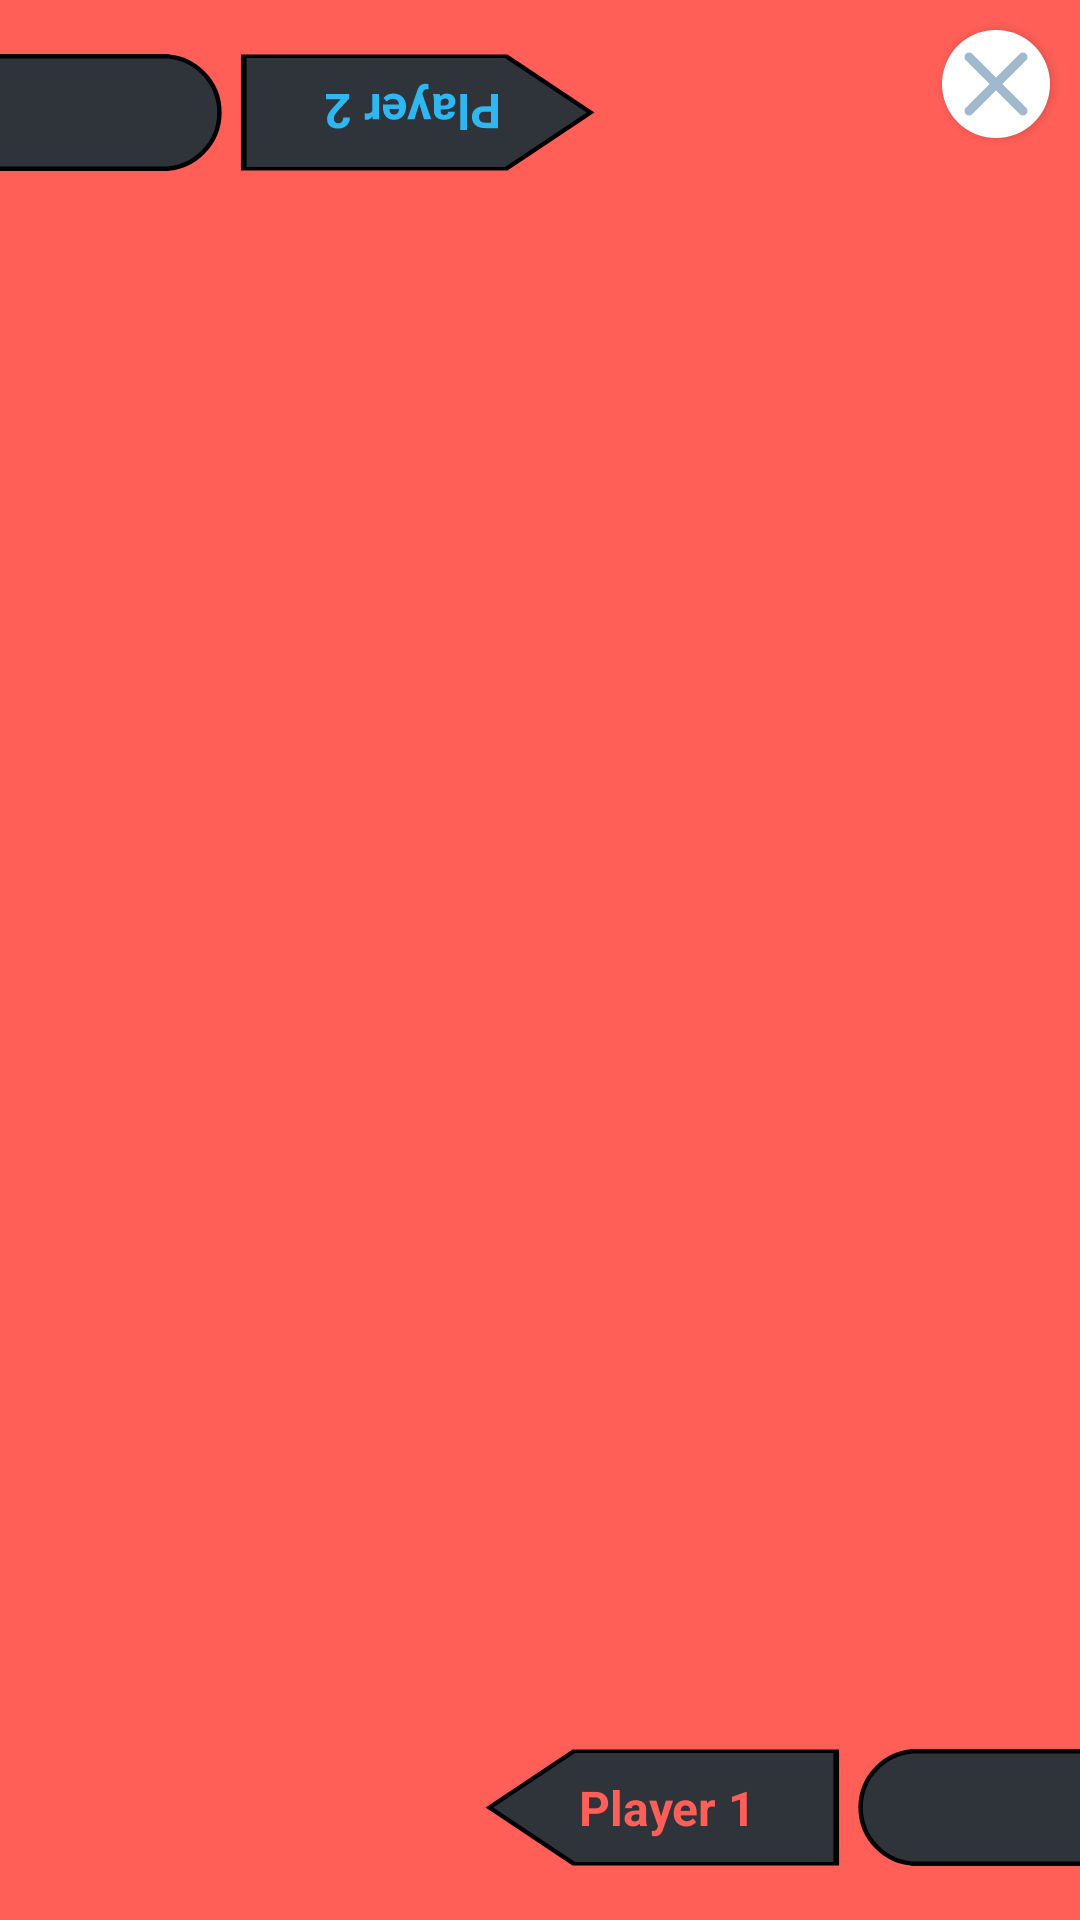

Reconstruct the res/layout file that produces this screen, plus the resources it refers to.
<!-- AndroidManifest.xml: application theme Theme.Game -->
<!-- res/layout/activity_main3.xml -->
<?xml version="1.0" encoding="utf-8"?>
<RelativeLayout xmlns:android="http://schemas.android.com/apk/res/android"
    xmlns:app="http://schemas.android.com/apk/res-auto"
    xmlns:tools="http://schemas.android.com/tools"
    android:layout_width="match_parent"
    android:layout_height="match_parent"
    android:id="@+id/relative"
    tools:context=".MainActivity"
    android:background="@drawable/backround">

    <GridLayout
        android:id="@+id/buttonContainer"
        android:layout_width="wrap_content"
        android:layout_height="wrap_content"
        android:layout_centerInParent="true"
        android:orientation="vertical"
        android:background="#ff5f57"
        android:padding="16dp">

    </GridLayout>
    <androidx.appcompat.widget.AppCompatButton
        android:layout_width="36dp"
        android:id="@+id/xbutton"
        android:layout_height="36dp"
        android:background="@drawable/xback"
        android:drawableTop="@drawable/xshape"
        android:layout_alignParentTop="true"
        android:layout_alignParentEnd="true"
        android:layout_marginTop="10dp"
        android:layout_marginEnd="10dp"
        />

    <TextView
        android:id="@+id/score2"
        android:layout_width="75dp"
        android:layout_height="75dp"
        android:textStyle="bold"
        android:background="@drawable/scoretxtview"
        android:layout_alignParentStart="true"
        android:layout_alignParentTop="true"
        android:gravity="center"
        android:rotationX="180"
        android:rotationY="180"
        android:textColor="#2fb7f1" />
    <TextView
        android:layout_width="75dp"
        android:id="@+id/score1"
        android:layout_height="75dp"
        android:gravity="center"
        android:background="@drawable/scoretxtview"
        android:textStyle="bold"
        android:layout_alignParentBottom="true"
        android:layout_alignParentEnd="true"
        android:textColor="#ff5f57"
        />

    <TextView
        android:layout_width="125dp"
        android:layout_height="75dp"
        android:id="@+id/player1name"
        android:layout_alignParentEnd="true"
        android:layout_alignParentBottom="true"
        android:layout_marginEnd="75dp"
        android:background="@drawable/playernametxtview"
        android:gravity="center"
        android:text="Player 1"
        android:textColor="#ff5f57"
        android:textSize="16sp"
        android:textStyle="bold" />

    <TextView
        android:layout_width="125dp"
        android:id="@+id/player2name"
        android:layout_height="75dp"
        android:layout_alignParentStart="true"
        android:layout_alignParentTop="true"
        android:layout_marginStart="75dp"
        android:background="@drawable/playernametxtview"
        android:gravity="center"
        android:rotationX="180"
        android:rotationY="180"
        android:text="Player 2"
        android:textColor="#2fb7f1"
        android:textSize="16sp"
        android:textStyle="bold" />


    <TextView
        android:layout_width="100dp"
        android:layout_height="wrap_content"
        android:id="@+id/Timer1"
        android:layout_alignParentEnd="true"
        android:layout_alignParentBottom="true"
        android:layout_marginEnd="220dp"
        android:layout_marginBottom="30dp"/>
    <TextView
        android:layout_width="100dp"
        android:layout_height="wrap_content"
        android:id="@+id/Timer2"
        android:layout_alignParentTop="true"
        android:layout_alignParentStart="true"
        android:layout_marginStart="220dp"
        android:layout_marginTop="30dp"
        android:rotationX="180"
        android:rotationY="180"/>









</RelativeLayout>
<!-- resources referenced by this layout -->
<resources>
  <!-- drawable backround (drawable) -->
  <?xml version="1.0" encoding="utf-8"?>
  <shape xmlns:android="http://schemas.android.com/apk/res/android" android:shape="rectangle">
      <solid android:color="#ff5f57"/>
  
  
  </shape>
  <!-- drawable playernametxtview (drawable) -->
  <?xml version="1.0" encoding="utf-8"?>
  <vector xmlns:android="http://schemas.android.com/apk/res/android"
      android:width="100dp"
      android:height="100dp"
      android:viewportWidth="200"
      android:viewportHeight="200">
      <path
          android:fillColor="@color/playername"
          android:pathData="
              M50,50
              L190,50
              L190,100
              L190,150
              L50,150
              L5,100
              Z"/>
      <path
          android:strokeColor="@color/black"
          android:strokeWidth="3"
          android:pathData="
              M50,50
              L190,50
              L190,100
              L190,150
              L50,150
              L5,100
              Z"/>
  
  </vector>
  <!-- drawable scoretxtview (drawable) -->
  <?xml version="1.0" encoding="utf-8"?>
  <vector xmlns:android="http://schemas.android.com/apk/res/android"
      android:width="100dp"
      android:height="100dp"
      android:viewportWidth="200"
      android:viewportHeight="200">
  
      <path
          android:fillColor="@color/playername"
          android:strokeColor="#000000"
          android:strokeWidth="4"
          android:pathData="M55,150 a50,50 0 1,1 0,-100 a50,50 0 1,1 0,100"/>
  
  
      <path
          android:fillColor="@color/playername"
          android:pathData="M50,50 l150,0 l0,100 l-150,0 Z"/>
      <path
          android:strokeColor="#000000"
          android:strokeWidth="4"
          android:pathData="M50,50 h200"/>
  
      <path
          android:strokeColor="#000000"
          android:strokeWidth="4"
          android:pathData="M50,150 h200"/>
  </vector>
  <!-- drawable xback (drawable) -->
  <?xml version="1.0" encoding="utf-8"?>
  <shape xmlns:android="http://schemas.android.com/apk/res/android"
      android:shape="oval">
  
      <solid android:color="@color/white"/>
      <size android:width="56dp"
          android:height="56dp"/>
  </shape>
  <!-- drawable xshape (drawable) -->
  <?xml version="1.0" encoding="utf-8"?>
  <vector xmlns:android="http://schemas.android.com/apk/res/android"
      android:width="36dp"
      android:height="36dp"
      android:viewportWidth="24"
      android:viewportHeight="24">
  
      <path
          android:strokeWidth="2"
          android:strokeLineCap="round"
          android:strokeColor="#a1b9cc"
          android:pathData="M6,6 L18,18 M6,18 L18,6" />
  </vector>
  <style name="Theme.Game" parent="Base.Theme.Game" />
  <color name="playername">#2f333a</color>
  <color name="black">#FF000000</color>
  <color name="white">#FFFFFFFF</color>
  <style name="Base.Theme.Game" parent="Theme.Material3.DayNight.NoActionBar">
          
          
      </style>
</resources>
